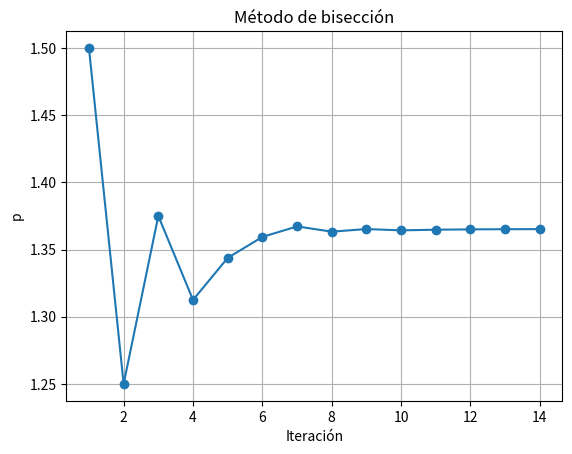

Recreate this plot in Python.
import pandas as pd
import matplotlib.pyplot as plt

def f(x):
    return x**3 + 4*x**2 - 10

def biseccion(f, a, b, tol, N0):
    fa = f(a)
    datos = []

    if fa * f(b) >= 0:
        print('No hay cambio de signo en el intervalo')
        return None, datos

    for i in range(1, N0 + 1):
        p = a + (b - a) / 2
        fp = f(p)
        error = (b - a) / 2
        datos.append([i, a, b, p, fp, error])

        if fp == 0 or error < tol:
            return p, datos

        if fa * fp > 0:
            a = p
            fa = fp
        else:
            b = p

    return p, datos

a = 1
b = 2
tol = 1e-4
N0 = 100

solucion, datos = biseccion(f, a, b, tol, N0)

print('Solución aproximada:', solucion)
print('Número de iteraciones:', len(datos))

tabla = pd.DataFrame(datos, columns=['i', 'a', 'b', 'p', 'f(p)', '(b-a)/2'])
tabla

iteraciones = [fila[0] for fila in datos]
puntos = [fila[3] for fila in datos]

plt.plot(iteraciones, puntos, 'o-')
plt.xlabel('Iteración')
plt.ylabel('p')
plt.title('Método de bisección')
plt.grid()
plt.show()

print('p =', solucion)
print('f(p) =', f(solucion))
